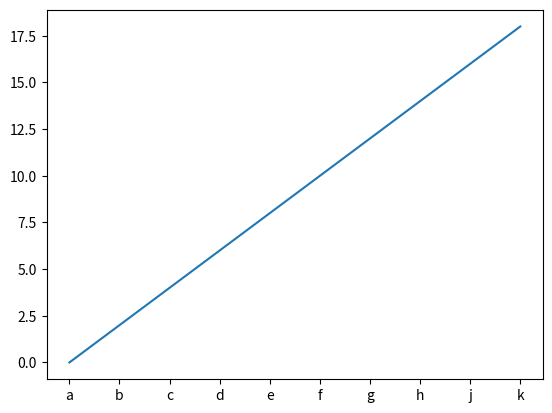

Reproduce this figure in Python.
import matplotlib.pyplot as plt
import numpy as np

x = np.arange(10)
x_labels = ['a', 'b', 'c', 'd', 'e', 'f', 'g', 'h', 'j', 'k']
y = np.arange(0, 20, 2)
plt.plot(x, y)
plt.xticks(x, x_labels)

plt.show()